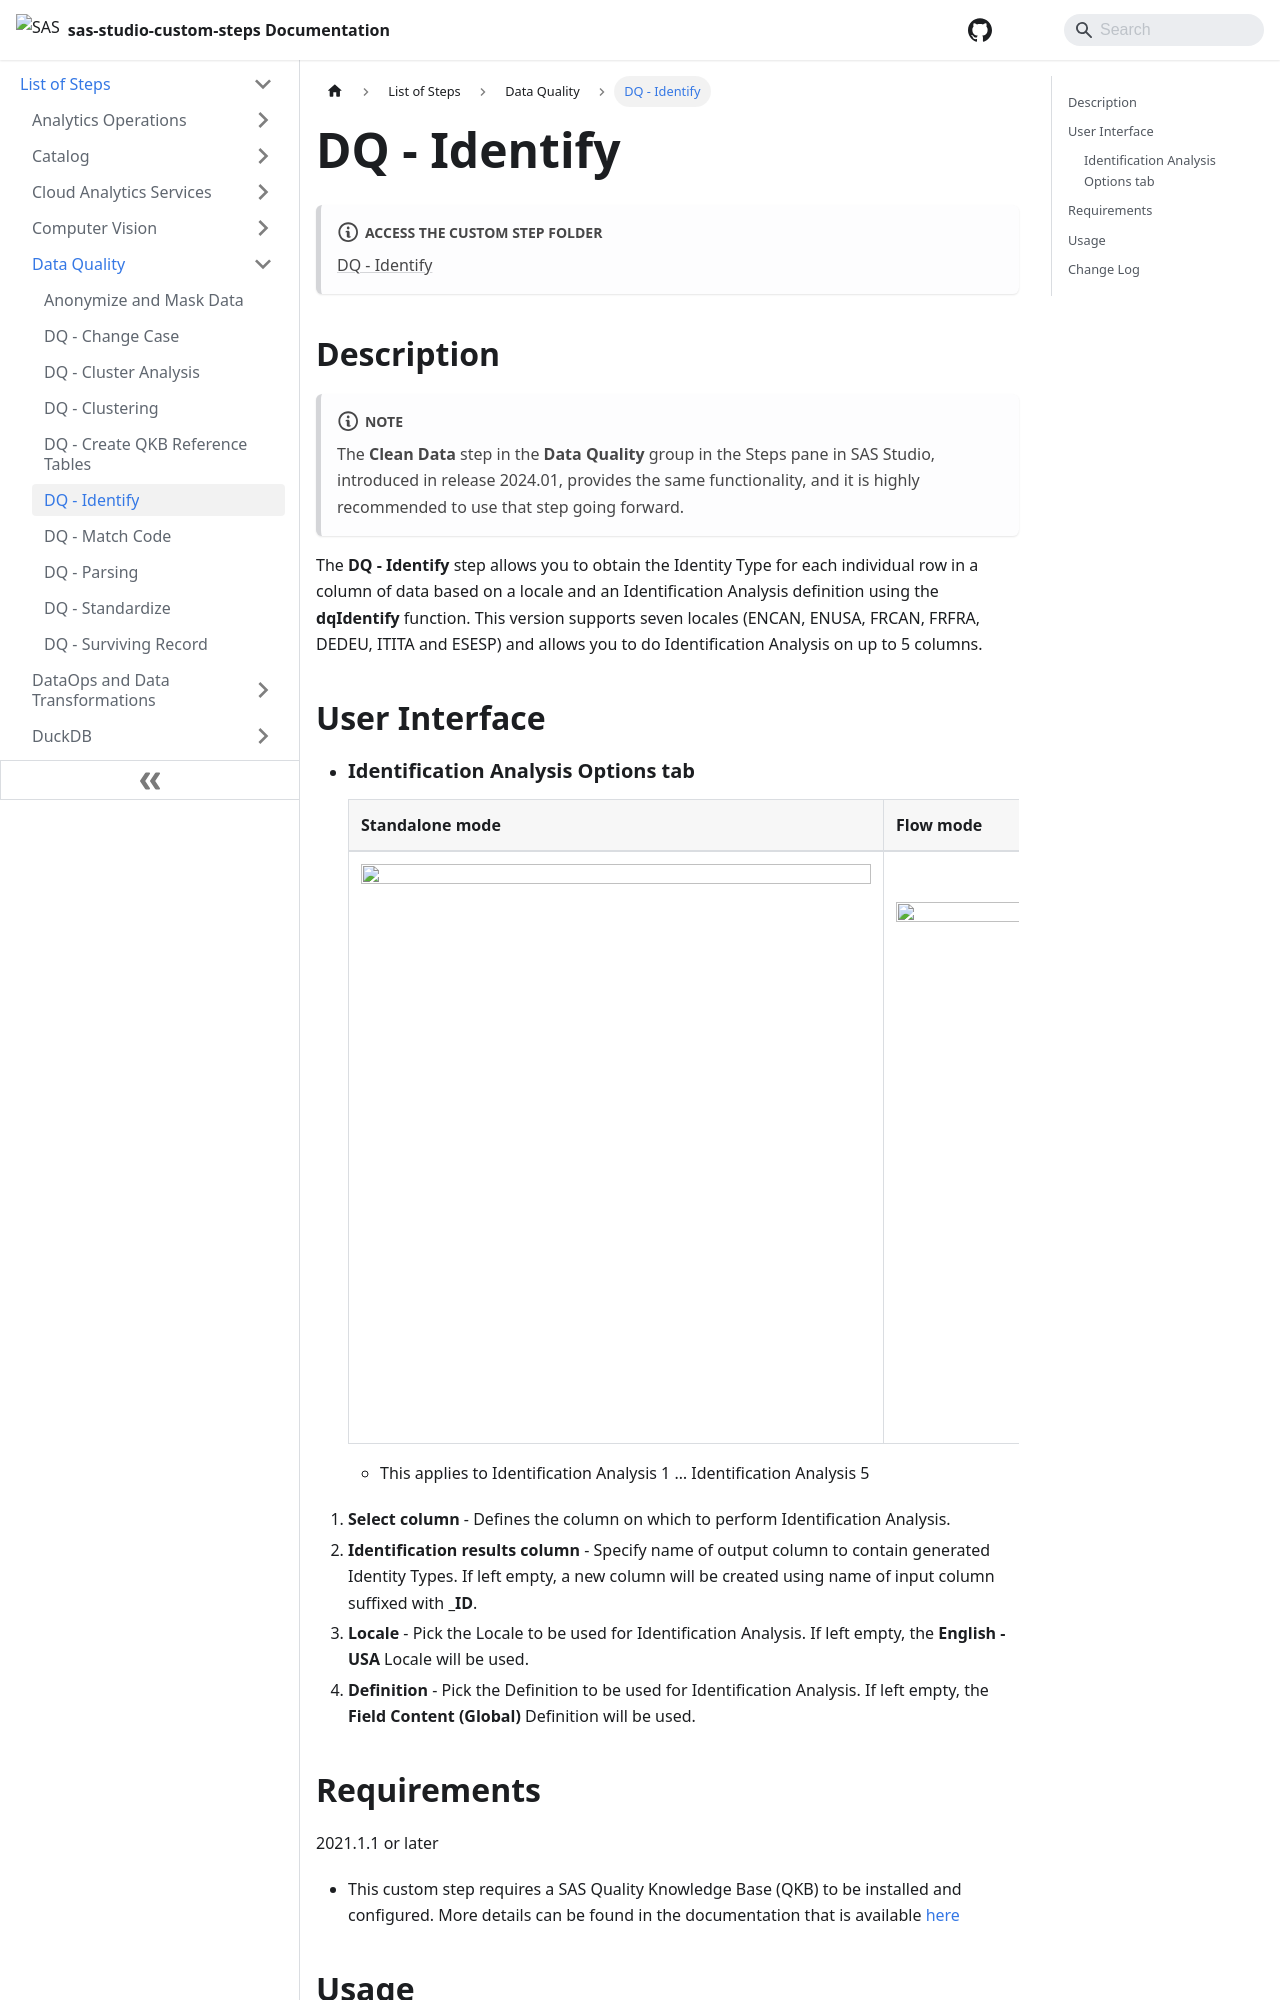

repository: sassoftware/sas-studio-custom-steps · page: List of Steps/Data Quality/DQ - Identify/index.html · generator: docusaurus

# DQ - Identify

:::note[**ACCESS THE CUSTOM STEP FOLDER**]

[DQ - Identify](https://github.com/sassoftware/sas-studio-custom-steps/tree/main/DQ%20-%20Identify)

:::


## Description


:::note

The **Clean Data** step in the **Data Quality** group in the Steps pane in SAS Studio, introduced in release 2024.01, provides the same functionality, and it is highly recommended to use that step going forward.

:::


The **DQ - Identify** step allows you to obtain the Identity Type for each individual row in a column of data based on a locale and an Identification Analysis definition using the **dqIdentify** function.  This version supports seven locales (ENCAN, ENUSA, FRCAN, FRFRA, DEDEU, ITITA and ESESP) and allows you to do Identification Analysis on up to 5 columns. 

## User Interface  

* ### Identification Analysis Options tab ###

   | Standalone mode | Flow mode |
   | --- | --- |                  
   | ![](/img/DQ%20-%20Identify/img/dqidentify-taboptions-standalone.png) | ![](/img/DQ%20-%20Identify/img/dqidentify-taboptions-flowmode.png) |
   
   * This applies to Identification Analysis 1 … Identification Analysis 5

1. **Select column**                  - Defines the column on which to perform Identification Analysis.  
2. **Identification results column**  - Specify name of output column to contain generated Identity Types. If left empty, a new column will be created using name of input column suffixed with **_ID**.      
3. **Locale**                         - Pick the Locale to be used for Identification Analysis.  If left empty, the **English - USA** Locale will be used. 
4. **Definition**                     - Pick the Definition to be used for Identification Analysis. If left empty, the **Field Content (Global)** Definition will be used.  

## Requirements

2021.1.1 or later  

* This custom step requires a SAS Quality Knowledge Base (QKB) to be installed and configured. More details can be found in the documentation that is available [here](https://support.sas.com/en/software/quality-knowledge-base-support.html)
